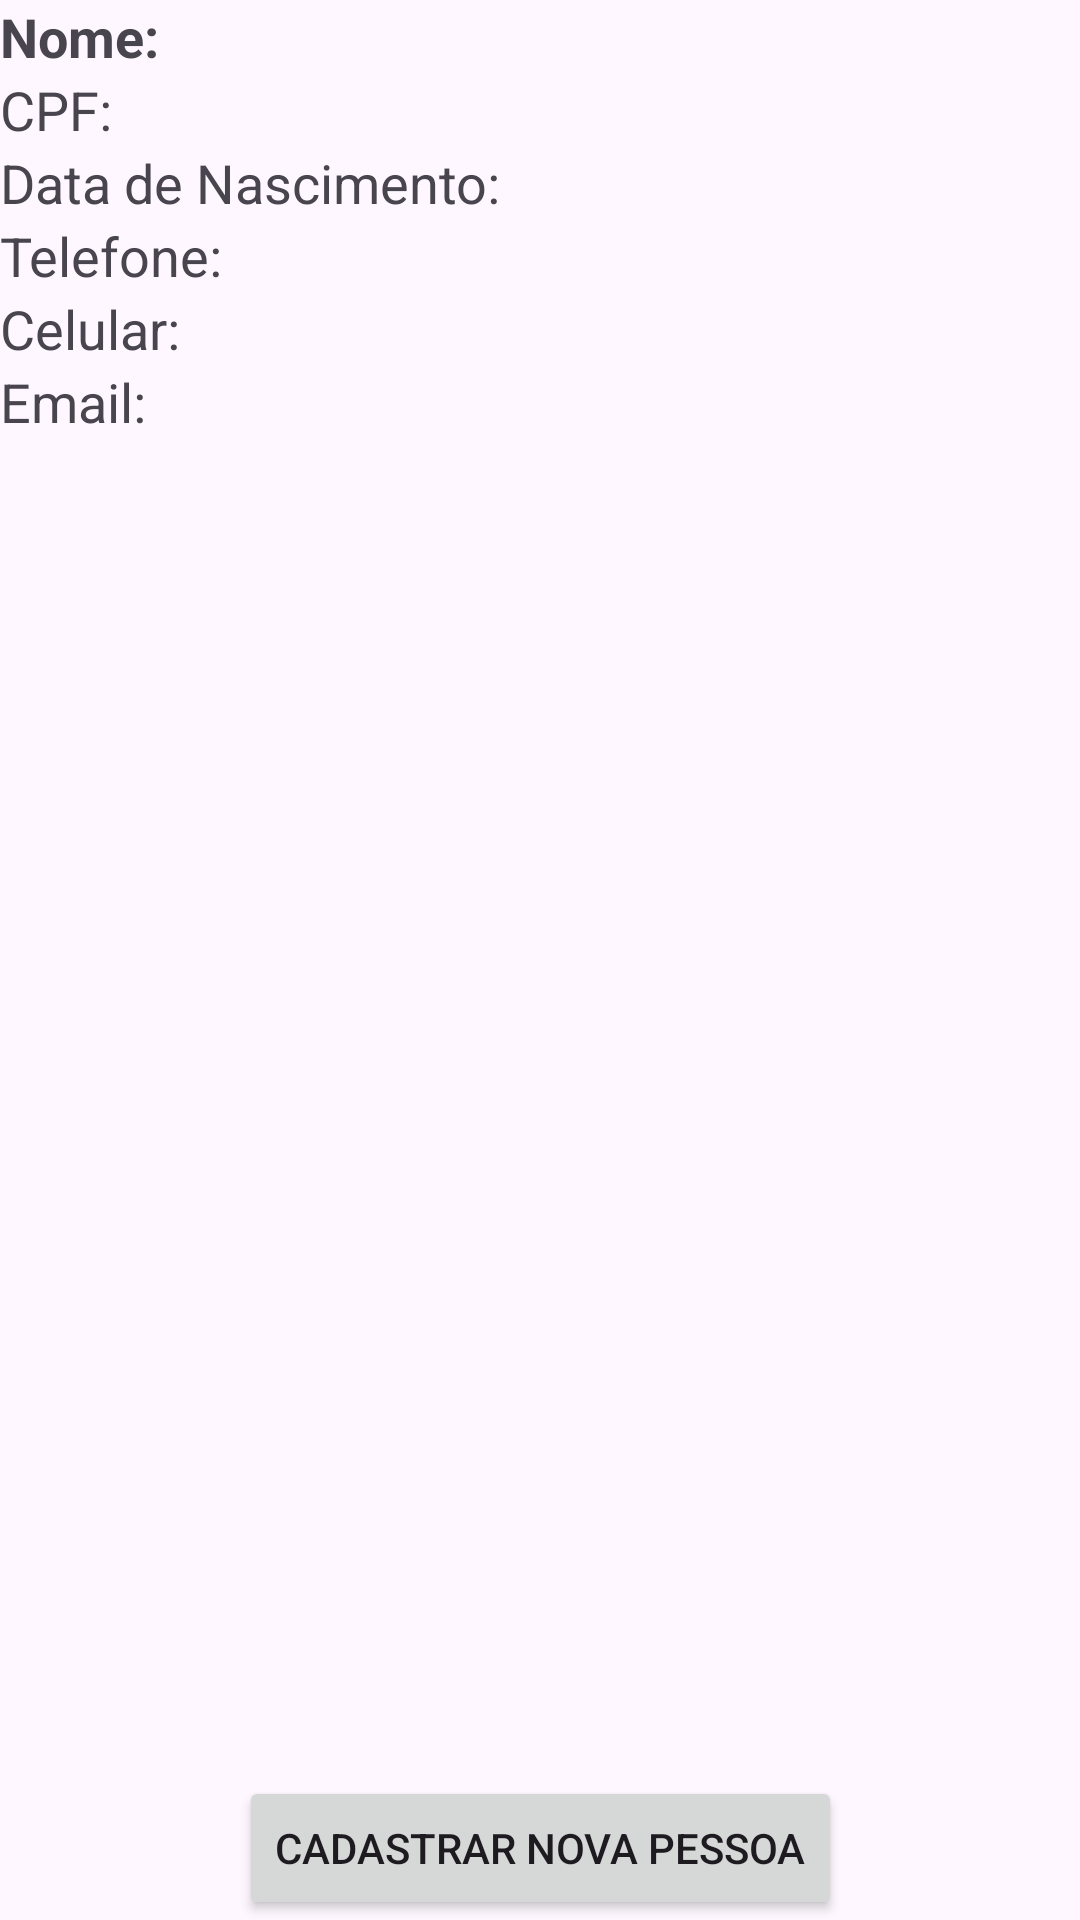

This screen was rendered from an Android layout file. Write that file and the resources it references.
<!-- AndroidManifest.xml: application theme Theme.DispMoveis04 -->
<!-- res/layout/activity_display_person.xml -->
<?xml version="1.0" encoding="utf-8"?>
<androidx.constraintlayout.widget.ConstraintLayout xmlns:android="http://schemas.android.com/apk/res/android"
    xmlns:app="http://schemas.android.com/apk/res-auto"
    xmlns:tools="http://schemas.android.com/tools"
    android:layout_width="match_parent"
    android:layout_height="match_parent"
    tools:context=".DisplayPersonActivity">

    <androidx.recyclerview.widget.RecyclerView
        android:id="@+id/recyclerView"
        android:layout_width="0dp"
        android:layout_height="0dp"
        android:padding="16dp"
        app:layout_constraintTop_toBottomOf="@+id/textViewEmail"
        app:layout_constraintStart_toStartOf="parent"
        app:layout_constraintEnd_toEndOf="parent"
        app:layout_constraintBottom_toTopOf="@+id/buttonCadastrarNovaPessoa"/>

    <TextView
        android:id="@+id/textViewNome"
        android:layout_width="wrap_content"
        android:layout_height="wrap_content"
        android:textStyle="bold"
        android:text="Nome:"
        android:textSize="18sp"
        app:layout_constraintStart_toStartOf="parent"
        app:layout_constraintTop_toTopOf="parent"
/>

    <TextView
        android:id="@+id/textViewCPF"
        android:layout_width="wrap_content"
        android:layout_height="wrap_content"
        android:text="CPF:"
        android:textSize="18sp"
        app:layout_constraintStart_toStartOf="parent"
        app:layout_constraintTop_toBottomOf="@+id/textViewNome"
/>

    <TextView
        android:id="@+id/textViewDataNascimento"
        android:layout_width="wrap_content"
        android:layout_height="wrap_content"
        android:text="Data de Nascimento:"
        android:textSize="18sp"
        app:layout_constraintStart_toStartOf="parent"
        app:layout_constraintTop_toBottomOf="@+id/textViewCPF"
/>

    <TextView
        android:id="@+id/textViewTelefone"
        android:layout_width="wrap_content"
        android:layout_height="wrap_content"
        android:text="Telefone:"
        android:textSize="18sp"
        app:layout_constraintStart_toStartOf="parent"
        app:layout_constraintTop_toBottomOf="@+id/textViewDataNascimento"
/>

    <TextView
        android:id="@+id/textViewCelular"
        android:layout_width="wrap_content"
        android:layout_height="wrap_content"
        android:text="Celular:"
        android:textSize="18sp"
        app:layout_constraintStart_toStartOf="parent"
        app:layout_constraintTop_toBottomOf="@+id/textViewTelefone"
/>

    <TextView
        android:id="@+id/textViewEmail"
        android:layout_width="wrap_content"
        android:layout_height="wrap_content"
        android:text="Email:"
        android:textSize="18sp"
        app:layout_constraintStart_toStartOf="parent"
        app:layout_constraintTop_toBottomOf="@+id/textViewCelular"
/>

    <Button
        android:id="@+id/buttonCadastrarNovaPessoa"
        android:layout_width="wrap_content"
        android:layout_height="wrap_content"
        android:text="Cadastrar nova pessoa"
        app:layout_constraintBottom_toBottomOf="parent"
        app:layout_constraintEnd_toEndOf="parent"
        app:layout_constraintStart_toStartOf="parent"
/>

</androidx.constraintlayout.widget.ConstraintLayout>
<!-- resources referenced by this layout -->
<resources>
  <style name="Theme.DispMoveis04" parent="Base.Theme.DispMoveis04" />
  <style name="Base.Theme.DispMoveis04" parent="Theme.Material3.DayNight.NoActionBar">
          
          
      </style>
</resources>
